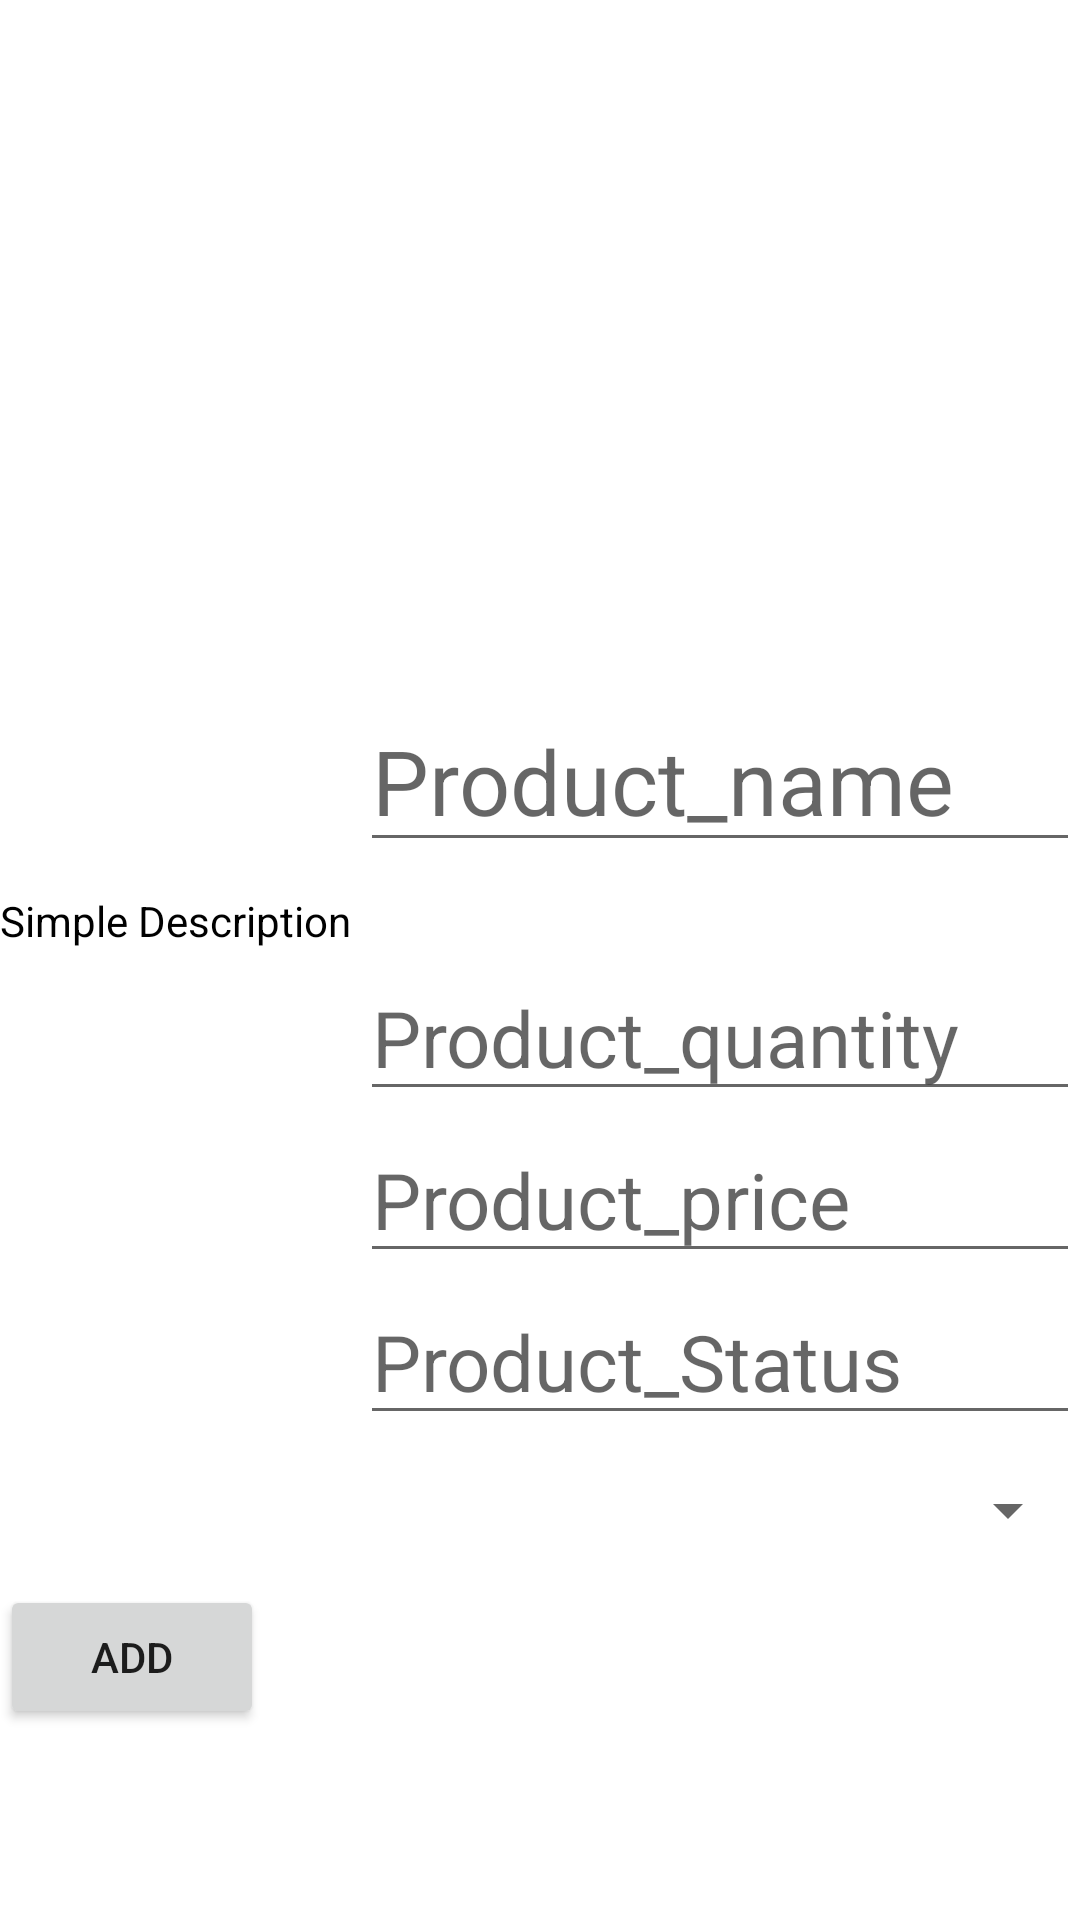

The Android layout XML behind this screen, and the referenced resources:
<!-- AndroidManifest.xml: application theme AppTheme -->
<!-- res/layout/activity_post.xml -->
<?xml version="1.0" encoding="utf-8"?>
<androidx.constraintlayout.widget.ConstraintLayout xmlns:android="http://schemas.android.com/apk/res/android"
    xmlns:app="http://schemas.android.com/apk/res-auto"
    xmlns:tools="http://schemas.android.com/tools"
    android:layout_width="match_parent"
    android:layout_height="match_parent"
    tools:context=".Productactivity">


    <LinearLayout
        android:layout_width="match_parent"
        android:layout_height="match_parent"
        android:orientation="vertical"
        tools:layout_editor_absoluteX="7dp"
        tools:layout_editor_absoluteY="16dp">


        <ImageView
            android:id="@+id/display_image1"
            android:layout_width="300dp"
            android:layout_height="200dp"
            android:layout_marginTop="6dp"
            android:layout_marginStart="40dp"
            android:src="@drawable/bbs" />

        <EditText
            android:id="@+id/Product_name_pv1"
            android:layout_width="match_parent"
            android:layout_height="wrap_content"
            android:layout_marginLeft="120dp"
            android:layout_marginTop="24dp"
            android:ellipsize="end"
            android:hint="Product_name"
            android:textColor="@color/black"
            android:textSize="30sp" />

        <TextView
            android:id="@+id/description1"
            android:layout_width="wrap_content"
            android:layout_height="wrap_content"
            android:layout_marginTop="10dp"

            android:drawablePadding="4dp"
            android:text="Simple Description"
            android:textColor="@color/black"
            android:textSize="14sp" />

        <EditText
            android:id="@+id/quntity1"
            android:layout_width="match_parent"
            android:layout_height="wrap_content"
            android:layout_marginLeft="120dp"
            android:layout_marginTop="2dp"
            android:drawablePadding="4dp"
            android:hint="Product_quantity"
            android:textColor="@color/black"
            android:textSize="26sp" />

        <EditText
            android:id="@+id/Price1"
            android:layout_width="match_parent"
            android:layout_height="wrap_content"
            android:layout_marginLeft="120dp"
            android:layout_marginTop="2dp"
            android:drawablePadding="4dp"
            android:hint="Product_price"
            android:textColor="@color/black"
            android:textSize="26sp" />

        <EditText
            android:id="@+id/product_status1"
            android:layout_width="match_parent"
            android:layout_height="wrap_content"
            android:layout_marginLeft="120dp"
            android:layout_marginTop="2dp"
            android:drawablePadding="4dp"
            android:hint="Product_Status"
            android:textColor="@color/black"
            android:textSize="26sp" />

        <Spinner
            android:id="@+id/catagory1"
            android:layout_width="match_parent"
            android:layout_height="50dp"
            android:layout_marginLeft="120dp">


        </Spinner>

        <Button
            android:id="@+id/postt1"
            android:layout_width="wrap_content"
            android:layout_height="wrap_content"
            android:text="Add" />
    </LinearLayout>


</androidx.constraintlayout.widget.ConstraintLayout>
<!-- resources referenced by this layout -->
<resources>
  <color name="black">#FF000000</color>
</resources>
